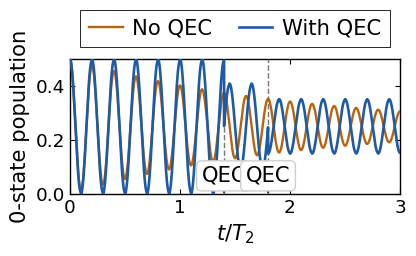

Write the Python code that produced this figure.
# -*- coding: utf-8 -*-
"""
Simulate QEC-driven open-system time evolution of an encoded two-qubit state
and plot the |0⟩ population versus scaled time t/T2 using PRL-like aesthetics.
Forced QEC events are shown as vertical dashed lines with in-axis labels; legend spans the top.
"""

import numpy as np
import scipy.linalg as sla
import matplotlib as mpl
import matplotlib.pyplot as plt
from matplotlib.transforms import blended_transform_factory

# =================== PRL style / size & fonts ===================
SIZE_MODE  = 'single'
WIDTH_IN   = 4 if SIZE_MODE=='single' else 7.0
HEIGHT     = WIDTH_IN * 0.68

FONT_SCALE = 1.9
BASE_AX    = 8 if SIZE_MODE=='single' else 9
BASE_TK    = 7 if SIZE_MODE=='single' else 8
LEGEND_NCOL = 2

mpl.rcParams.update({
    "font.family": ["Arial","Helvetica","DejaVu Sans"],
    "axes.labelsize": BASE_AX * FONT_SCALE,
    "legend.fontsize": BASE_AX * FONT_SCALE,
    "xtick.labelsize": BASE_TK * FONT_SCALE,
    "ytick.labelsize": BASE_TK * FONT_SCALE,
    "axes.linewidth": 1.0,
    "xtick.direction": "in", "ytick.direction": "in",
    "xtick.top": True, "ytick.right": True,
    "xtick.major.size": 3.6, "ytick.major.size": 3.6,
    "pdf.fonttype": 42, "ps.fonttype": 42,
    "figure.dpi": 150, "savefig.dpi": 300,
})

# =================== Physics / simulation ===================
Omega      = 1.0 * np.pi * 1e6   # rad/s
T2         = 10e-6               # s
total_time = 30e-6               # s
dt_seg     = 5e-7                # s
n_steps    = int(total_time / dt_seg)
n_t_seg    = 100
ORDER      = "F"

sigma_x = np.array([[0, 1], [1, 0]], dtype=complex)
sigma_z = np.array([[1, 0], [0, -1]], dtype=complex)
I2 = np.eye(2, dtype=complex); I4 = np.eye(4, dtype=complex)

H   = (Omega / 2) * np.kron(I2, sigma_x)
L_B = np.sqrt(1/(2*T2)) * np.kron(I2, sigma_z)
K   = L_B.conj().T @ L_B
Lc  = -1j * (np.kron(I4, H) - np.kron(H.T, I4))
Ld  = np.kron(L_B, L_B.conj()) - 0.5*np.kron(I4, K) - 0.5*np.kron(K.T, I4)
L_super = Lc + Ld

z_gate  = np.kron(I2, sigma_z)
P_code  = 0.5*np.array([[1,0,0,1],[0,1,1,0],[0,1,1,0],[1,0,0,1]], dtype=complex)
P_error = 0.5*np.array([[1,0,0,-1],[0,1,-1,0],[0,-1,1,0],[-1,0,0,1]], dtype=complex)

def _apply_qec(rhoM):
    rhoM = P_error @ rhoM @ P_error
    rhoM /= (np.real(np.trace(rhoM)) + 1e-16)
    rhoM = z_gate @ rhoM @ z_gate.conj().T
    return rhoM

def run_one(seed=None, forced_qec_xt=None, forced_window=None, forced_count=0, stochastic=False):
    rng = np.random.default_rng(seed)
    rho = np.array([[0.5,0,0,0.5],[0,0,0,0],[0,0,0,0],[0.5,0,0,0.5]], dtype=complex).reshape(-1, order=ORDER)
    t_s, P00, qec_s = [0.0], [0.5], []
    P_small = sla.expm(L_super * (dt_seg / n_t_seg))

    targets_x = []
    if forced_qec_xt: targets_x = sorted(list(forced_qec_xt))
    elif forced_window is not None and forced_count > 0:
        x0, x1 = forced_window
        targets_x = list(np.linspace(x0, x1, forced_count + 2)[1:-1])
    targets_s = [x * T2 for x in targets_x]
    next_idx  = 0
    tol       = dt_seg * 0.6

    for _ in range(n_steps):
        for _ in range(n_t_seg):
            rho  = P_small @ rho
            rhoM = rho.reshape(4,4,order=ORDER)
            t_s.append(t_s[-1] + dt_seg/n_t_seg)
            P00.append(float(np.real(rhoM[0,0])))

        rhoM  = rho.reshape(4,4,order=ORDER)
        t_now = t_s[-1]
        forced_done = False

        if next_idx < len(targets_s):
            if abs(t_now - targets_s[next_idx]) <= tol or (t_now - targets_s[next_idx]) > 0:
                rhoM = _apply_qec(rhoM); qec_s.append(t_now)
                next_idx += 1; forced_done = True

        if not forced_done:
            if stochastic:
                p_err = float(np.clip(np.real(np.trace(P_error @ rhoM)), 0.0, 1.0))
                if rng.random() < p_err:
                    rhoM = _apply_qec(rhoM); qec_s.append(t_now)
                else:
                    rhoM = P_code @ rhoM @ P_code; rhoM /= (np.real(np.trace(rhoM)) + 1e-16)
            else:
                rhoM = P_code @ rhoM @ P_code; rhoM /= (np.real(np.trace(rhoM)) + 1e-16)

        rho = rhoM.reshape(-1, order=ORDER)

    return np.asarray(t_s), np.asarray(P00), np.asarray(qec_s)

def run_no_qec():
    rho = np.array([[0.5,0,0,0.5],[0,0,0,0],[0,0,0,0],[0.5,0,0,0.5]], dtype=complex).reshape(-1, order=ORDER)
    t_s, P00 = [0.0], [0.5]
    P_small = sla.expm(L_super * (dt_seg / n_t_seg))
    for _ in range(n_steps):
        for _ in range(n_t_seg):
            rho  = P_small @ rho
            rhoM = rho.reshape(4,4,order=ORDER)
            t_s.append(t_s[-1] + dt_seg/n_t_seg)
            P00.append(float(np.real(rhoM[0,0])))
    return np.asarray(t_s), np.asarray(P00)

# ===== simulate =====
times_s_qec, P00_qec, qec_s = run_one(forced_window=(1.0, 2.2), forced_count=2, stochastic=False)
times_s_noqec, P00_noqec    = run_no_qec()

x_qec    = times_s_qec  / T2
x_noqec  = times_s_noqec/ T2
x_qec_v  = qec_s / T2

# =================== plotting ===================
blue_edge   = "#1F5AA6"
noqec_edge  = "#B35C00"

fig, ax = plt.subplots(figsize=(WIDTH_IN, HEIGHT), layout="constrained")
fig.set_constrained_layout_pads(w_pad=0.02, h_pad=0.18, hspace=0.02)

ax.plot(x_noqec, P00_noqec, lw=1.7, alpha=0.95, color=noqec_edge, zorder=4, label="No QEC")
ax.plot(x_qec,    P00_qec,  lw=1.9, color=blue_edge, zorder=5, label="With QEC")

xmax = max(x_qec[-1], x_noqec[-1])
ax.set_xlim(0, xmax)
ax.set_ylim(0.0, 0.5)

for xv in x_qec_v:
    ax.axvline(xv, color="#6a6a6a", lw=1.05, ls="--", alpha=0.9, zorder=3)

TEXT_Y_FRAC = 0.06
x_data_to_y_axes = blended_transform_factory(ax.transData, ax.transAxes)

if x_qec_v.size:
    MIN_SEP, MAX_ANN = 0.20, 6
    sel = []
    for xv in x_qec_v:
        if not sel or (xv - sel[-1]) >= MIN_SEP:
            sel.append(xv)
        if len(sel) >= MAX_ANN:
            break

    y0 = ax.get_ylim()[0]
    for xv in sel:
        ax.annotate("QEC",
                    xy=(xv, y0 + 1e-5), xycoords="data",
                    xytext=(xv, TEXT_Y_FRAC), textcoords=x_data_to_y_axes,
                    ha="center", va="bottom",
                    fontsize=mpl.rcParams["axes.labelsize"],
                    bbox=dict(facecolor="white", edgecolor="#cfcfcf",
                              boxstyle="round,pad=0.24", linewidth=1.0),
                    arrowprops=dict(arrowstyle="->", lw=1.2, color="#444444"),
                    annotation_clip=False, zorder=20)

ax.set_xlabel(r"$t/T_2$")
ax.set_ylabel("0-state population")

handles, labels = ax.get_legend_handles_labels()
leg = ax.legend(
    handles, labels,
    loc="lower left",
    bbox_to_anchor=(0.0, 1.01, 1.0, 0.001),
    bbox_transform=ax.transAxes,
    mode="expand",
    ncol=min(LEGEND_NCOL, len(labels)),
    frameon=True, fancybox=False,
    handlelength=1.6, handletextpad=0.45,
    columnspacing=0.9, labelspacing=0.22
)
leg.set_in_layout(True)
frame = leg.get_frame()
frame.set_facecolor("white"); frame.set_edgecolor("black")
frame.set_linewidth(0.7); frame.set_alpha(0.85)

# =================== CSV export (wide format) ===================
import os
import pandas as pd

out_dir = r"C:\Users\<user>\Desktop\QEC阶段性总结\pythonProject\.venv"
out_name = "Fig2_SingleQEC.csv"

def _pad(arr, n):
    a = np.full(n, np.nan)
    a[:arr.size] = arr
    return a

max_len = max(x_qec.size, x_noqec.size, x_qec_v.size if x_qec_v.size else 0)
data = {
    "WithQEC__x":   _pad(x_qec, max_len),
    "WithQEC__y":   _pad(P00_qec, max_len),
    "WithQEC__yerr": np.full(max_len, np.nan),
    "NoQEC__x":     _pad(x_noqec, max_len),
    "NoQEC__y":     _pad(P00_noqec, max_len),
    "NoQEC__yerr":  np.full(max_len, np.nan),
    "QEC_events__x": _pad(x_qec_v, max_len),
}
df = pd.DataFrame(data)
os.makedirs(out_dir, exist_ok=True)
df.to_csv(os.path.join(out_dir, out_name), index=False, encoding="utf-8-sig")

plt.show()
